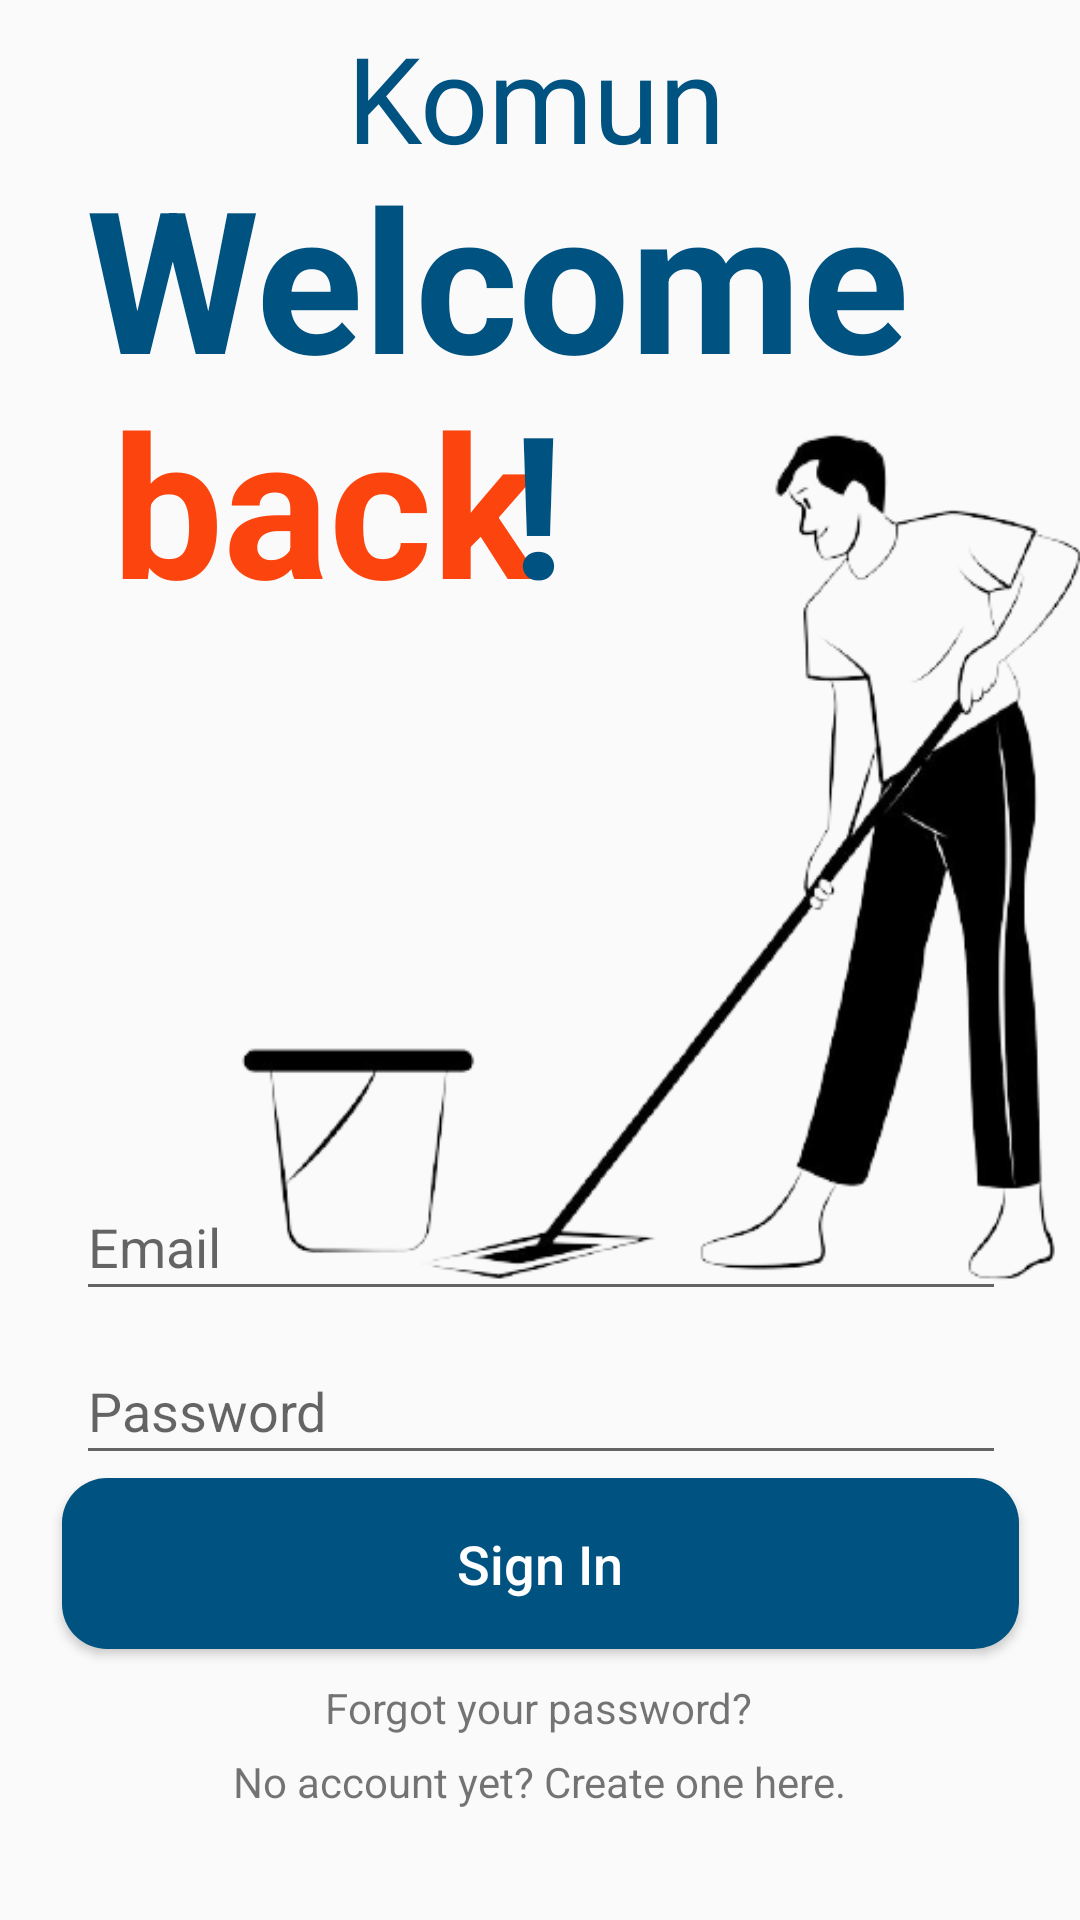

Here is an Android app screen rendered from its layout file. Give the layout XML and the strings, colors and styles it references.
<!-- AndroidManifest.xml: application theme Theme.AppCompat.Light.NoActionBar -->
<!-- res/layout/activity_login.xml -->
<?xml version="1.0" encoding="utf-8"?>

<androidx.constraintlayout.widget.ConstraintLayout xmlns:android="http://schemas.android.com/apk/res/android"
    xmlns:app="http://schemas.android.com/apk/res-auto"
    xmlns:tools="http://schemas.android.com/tools"
    android:id="@+id/btnLogin"
    android:layout_width="match_parent"
    android:layout_height="match_parent"
    tools:context=".Login">


    <EditText
        android:id="@+id/emailAddress1"
        android:layout_width="310dp"
        android:layout_height="46dp"
        android:ems="10"
        android:hint="Email"
        android:inputType="textEmailAddress"
        app:layout_constraintBottom_toBottomOf="parent"
        app:layout_constraintEnd_toEndOf="parent"
        app:layout_constraintHorizontal_bias="0.504"
        app:layout_constraintStart_toStartOf="parent"
        app:layout_constraintTop_toTopOf="parent"
        app:layout_constraintVertical_bias="0.658" />

    <EditText
        android:id="@+id/password1"
        android:layout_width="310dp"
        android:layout_height="46dp"
        android:ems="10"
        android:hint="Password"
        android:inputType="textPassword"
        app:layout_constraintBottom_toBottomOf="parent"
        app:layout_constraintEnd_toEndOf="parent"
        app:layout_constraintHorizontal_bias="0.504"
        app:layout_constraintStart_toStartOf="parent"
        app:layout_constraintTop_toTopOf="parent"
        app:layout_constraintVertical_bias="0.75" />

    <Button
        android:id="@+id/btnSignin1"
        android:layout_width="319dp"
        android:layout_height="57dp"
        android:background="@drawable/round_btn_blue"
        android:onClick="navigateToHome"
        android:text="Sign In"
        android:textAllCaps="false"
        android:textColor="#FFFFFF"
        android:textColorHint="#FFFFFF"
        android:textSize="18sp"
        app:layout_constraintBottom_toBottomOf="parent"
        app:layout_constraintEnd_toEndOf="parent"
        app:layout_constraintStart_toStartOf="parent"
        app:layout_constraintTop_toTopOf="parent"
        app:layout_constraintVertical_bias="0.845" />

    <ImageView
        android:id="@+id/iv_EventCover"
        android:layout_width="385dp"
        android:layout_height="570dp"
        app:layout_constraintBottom_toBottomOf="parent"
        app:layout_constraintEnd_toEndOf="parent"
        app:layout_constraintHorizontal_bias="0.041"
        app:layout_constraintStart_toStartOf="parent"
        app:layout_constraintTop_toTopOf="parent"
        app:layout_constraintVertical_bias="0.0"
        app:srcCompat="@drawable/login_bg_sweep" />

    <TextView
        android:id="@+id/komunityLoginPage"
        android:layout_width="129dp"
        android:layout_height="58dp"
        android:fontFamily="@font/yesteryear"
        android:text="Komunity"
        android:textColor="#005280"
        android:textSize="40sp"
        app:layout_constraintBottom_toBottomOf="parent"
        app:layout_constraintEnd_toEndOf="parent"
        app:layout_constraintStart_toStartOf="parent"
        app:layout_constraintTop_toTopOf="parent"
        app:layout_constraintVertical_bias="0.01" />

    <TextView
        android:id="@+id/textView2"
        android:layout_width="wrap_content"
        android:layout_height="wrap_content"
        android:lineSpacingExtra="8sp"
        android:text="Welcome"
        android:textColor="#005280"
        android:textSize="66sp"
        android:textStyle="bold"
        app:layout_constraintBottom_toBottomOf="parent"
        app:layout_constraintEnd_toEndOf="parent"
        app:layout_constraintHorizontal_bias="0.335"
        app:layout_constraintStart_toStartOf="parent"
        app:layout_constraintTop_toTopOf="parent"
        app:layout_constraintVertical_bias="0.087" />

    <TextView
        android:id="@+id/tv_eventTitle"
        android:layout_width="wrap_content"
        android:layout_height="wrap_content"
        android:text="back"
        android:textColor="#FC440F"
        android:textSize="66sp"
        android:textStyle="bold"
        app:layout_constraintBottom_toBottomOf="parent"
        app:layout_constraintEnd_toEndOf="parent"
        app:layout_constraintHorizontal_bias="0.171"
        app:layout_constraintStart_toStartOf="parent"
        app:layout_constraintTop_toTopOf="parent"
        app:layout_constraintVertical_bias="0.223" />

    <TextView
        android:id="@+id/tv_eventDesc"
        android:layout_width="wrap_content"
        android:layout_height="wrap_content"
        android:text="!"
        android:textColor="#005280"
        android:textSize="66sp"
        android:textStyle="bold"
        app:layout_constraintBottom_toBottomOf="parent"
        app:layout_constraintEnd_toEndOf="parent"
        app:layout_constraintHorizontal_bias="0.498"
        app:layout_constraintStart_toStartOf="parent"
        app:layout_constraintTop_toTopOf="parent"
        app:layout_constraintVertical_bias="0.223" />

    <TextView
        android:id="@+id/forgotPassword"
        android:layout_width="wrap_content"
        android:layout_height="wrap_content"
        android:clickable="true"
        android:text="Forgot your password?"
        app:layout_constraintBottom_toBottomOf="parent"
        app:layout_constraintEnd_toEndOf="parent"
        app:layout_constraintHorizontal_bias="0.498"
        app:layout_constraintStart_toStartOf="parent"
        app:layout_constraintTop_toTopOf="parent"
        app:layout_constraintVertical_bias="0.901" />

    <TextView
        android:id="@+id/signUp"
        android:layout_width="wrap_content"
        android:layout_height="wrap_content"
        android:clickable="true"
        android:text="No account yet? Create one here."
        app:layout_constraintBottom_toBottomOf="parent"
        app:layout_constraintEnd_toEndOf="parent"
        app:layout_constraintHorizontal_bias="0.498"
        app:layout_constraintStart_toStartOf="parent"
        app:layout_constraintTop_toTopOf="parent"
        app:layout_constraintVertical_bias="0.941" />

</androidx.constraintlayout.widget.ConstraintLayout>
<!-- resources referenced by this layout -->
<resources>
  <!-- drawable login_bg_sweep: png bitmap (drawable, 31075 bytes) -->
  <!-- drawable round_btn_blue (drawable) -->
  <?xml version="1.0" encoding="utf-8"?>
  <shape xmlns:android="http://schemas.android.com/apk/res/android">
      <solid android:color="#005280"/>
      <corners
          android:topRightRadius="15dp"
          android:topLeftRadius="15dp"
          android:bottomLeftRadius="15dp"
          android:bottomRightRadius="15dp"
          />
  </shape>
</resources>
